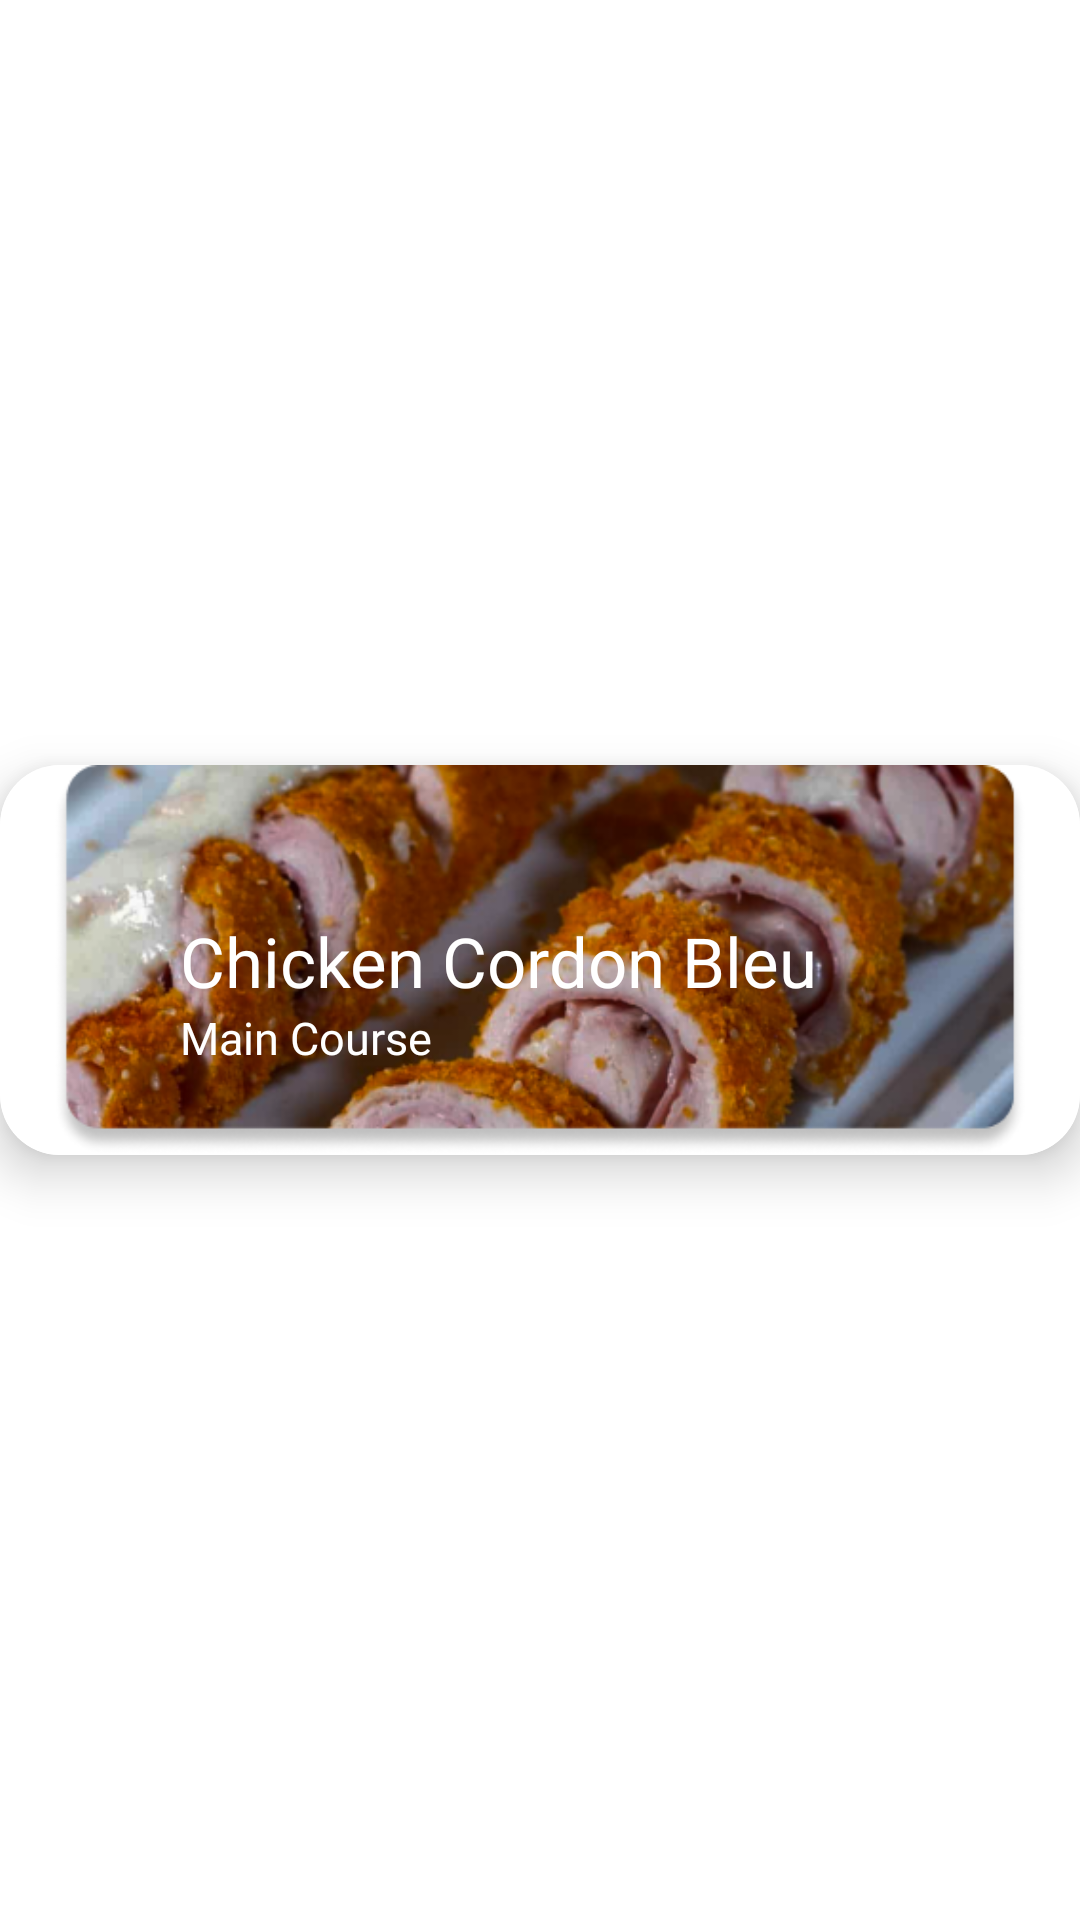

Layout XML and referenced resources for this Android screen:
<!-- AndroidManifest.xml: application theme Theme.Percyv2 -->
<!-- res/layout/recycler_view_row.xml -->
<?xml version="1.0" encoding="utf-8"?>
<androidx.constraintlayout.widget.ConstraintLayout xmlns:android="http://schemas.android.com/apk/res/android"
    xmlns:app="http://schemas.android.com/apk/res-auto"
    android:layout_width="match_parent"
    android:layout_height="wrap_content"
    android:background="@color/white">

    <androidx.cardview.widget.CardView
        android:layout_width="match_parent"
        android:layout_height="130dp"
        app:layout_constraintBottom_toBottomOf="parent"
        app:layout_constraintEnd_toEndOf="parent"
        app:layout_constraintStart_toStartOf="parent"
        app:layout_constraintTop_toTopOf="parent"
        app:cardCornerRadius="20dp"
        app:cardElevation="10dp"
        >

        <RelativeLayout
            android:layout_width="match_parent"
            android:layout_height="match_parent"
            android:background="@color/white">

            <ImageView
                android:id="@+id/imageView"
                android:layout_width="350dp"
                android:layout_height="wrap_content"
                android:layout_centerHorizontal="true"
                android:src="@drawable/chickencordonbleu"></ImageView>

            <TextView
                android:id="@+id/textView"
                android:layout_width="wrap_content"
                android:layout_height="wrap_content"
                android:layout_marginLeft="60dp"
                android:layout_marginTop="50dp"
                android:fontFamily="@font/cabinregular"
                android:text="@string/food_name"

                android:textColor="@color/white"
                android:textSize="23dp"></TextView>

            <TextView
                android:id="@+id/textView1"
                android:layout_width="wrap_content"
                android:layout_height="wrap_content"
                android:layout_below="@+id/textView"
                android:layout_marginLeft="60dp"
                android:fontFamily="@font/scopeoneregular"
                android:text="@string/course_name"
                android:textColor="@color/white"
                android:textSize="15dp"></TextView>
        </RelativeLayout>
    </androidx.cardview.widget.CardView>







</androidx.constraintlayout.widget.ConstraintLayout>
<!-- resources referenced by this layout -->
<resources>
  <color name="white">#FFFFFFFF</color>
  <!-- drawable chickencordonbleu: png bitmap (drawable-v24, 177480 bytes) -->
  <string name="course_name">Main Course</string>
  <string name="food_name">Chicken Cordon Bleu</string>
  <style name="Theme.Percyv2" parent="Theme.MaterialComponents.Light.NoActionBar">
          
          <item name="colorPrimary">@color/purple_500</item>
          <item name="colorPrimaryVariant">@color/purple_700</item>
          <item name="colorOnPrimary">@color/white</item>
          
          <item name="colorSecondary">@color/teal_200</item>
          <item name="colorSecondaryVariant">@color/teal_700</item>
          <item name="colorOnSecondary">@color/black</item>
          
          <item name="android:statusBarColor" tools:targetApi="l">?attr/colorPrimaryVariant</item>
          
      </style>
  <color name="purple_500">#FF6200EE</color>
  <color name="purple_700">#FF3700B3</color>
  <color name="teal_200">#FF03DAC5</color>
  <color name="teal_700">#FF018786</color>
  <color name="black">#FF000000</color>
</resources>
